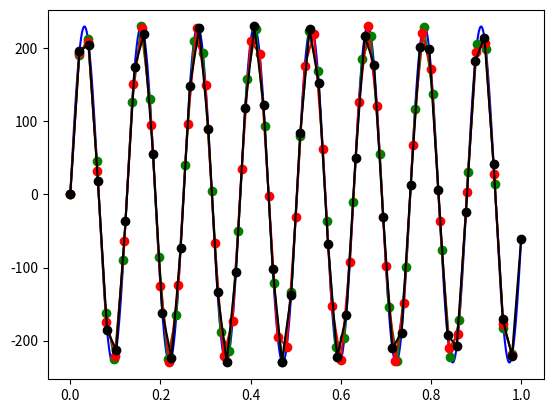

Python code for this plot:
import numpy as np
import matplotlib.pyplot as plt

## Parameters 
amplitude = 230
sine_freq = 50
simulation_time = 1
sampling_freqs = [
    (10_000, 'b-'),
    (51, 'g-o'),
    (50, 'r-o'),
    (49, 'k-o')
]

## Preparing the sine
sine = lambda t: amplitude * np.sin(t * sine_freq)

## Simulation and plotting
fig, ax = plt.subplots()

for freq in sampling_freqs:
    t = np.arange(0, simulation_time, 1/freq[0])
    y = sine(t)
    ax.plot(t, y, freq[1])

plt.show()
